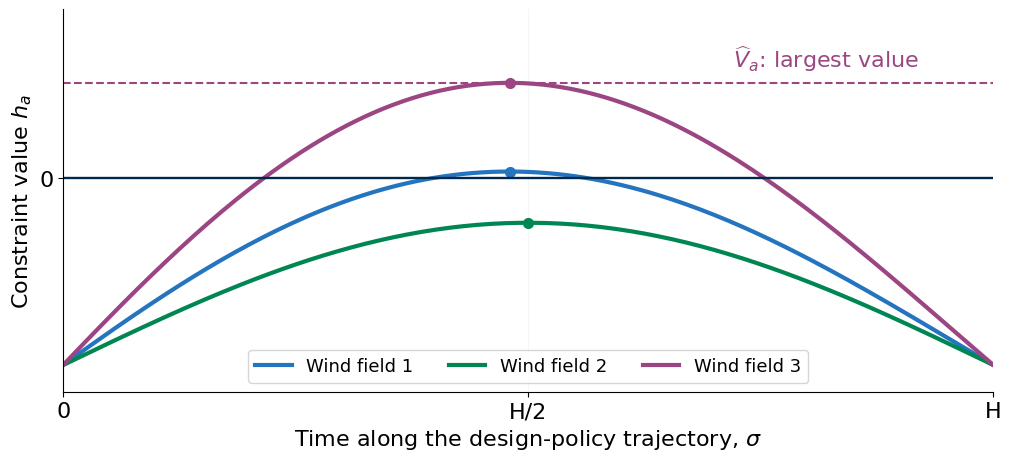

Here is the Python script that generated this plot: (Note: this script raises an exception after producing the figure.)
from pathlib import Path
import numpy as np
import matplotlib
matplotlib.use('Agg')
import matplotlib.pyplot as plt
plt.rcParams.update({'font.family':'DejaVu Sans','font.size':16,'svg.fonttype':'none','axes.spines.top':False,'axes.spines.right':False})
t=np.linspace(0,1,201)
curves=[-.42+.48*np.sin(np.pi*t)*np.exp(-.2*t),-.42+.32*np.sin(np.pi*t),-.42+.7*np.sin(np.pi*t)*np.exp(-.2*t)]
fig,ax=plt.subplots(figsize=(10,4.5),layout='constrained')
for j,(h,c) in enumerate(zip(curves,['#2474bf','#008653','#9b4682'])):
 ax.plot(t,h,color=c,lw=3,label=f'Wind field {j+1}')
 m=np.argmax(h);ax.plot(t[m],h[m],'o',c=c,ms=7)
maxh=max(map(max,curves));ax.axhline(0,color='#00274c',lw=1.7)
ax.hlines(maxh,.0,1,color='#9b4682',ls='--',lw=1.5);ax.text(.72,maxh+.035,r'$\widehat V_a$: largest value',fontsize=16,color='#9b4682')
ax.set(xlim=(0,1),ylim=(-.48,.38),xlabel=r'Time along the design-policy trajectory, $\sigma$',ylabel=r'Constraint value $h_a$',xticks=[0,.5,1],xticklabels=['0','H/2','H'],yticks=[0],yticklabels=['0'])
ax.legend(loc='lower center',ncol=3,fontsize=13);ax.grid(alpha=.12);fig.savefig('output/presentation/wind_aware_mbd/assets/policy_value_traces.svg');plt.close(fig)
